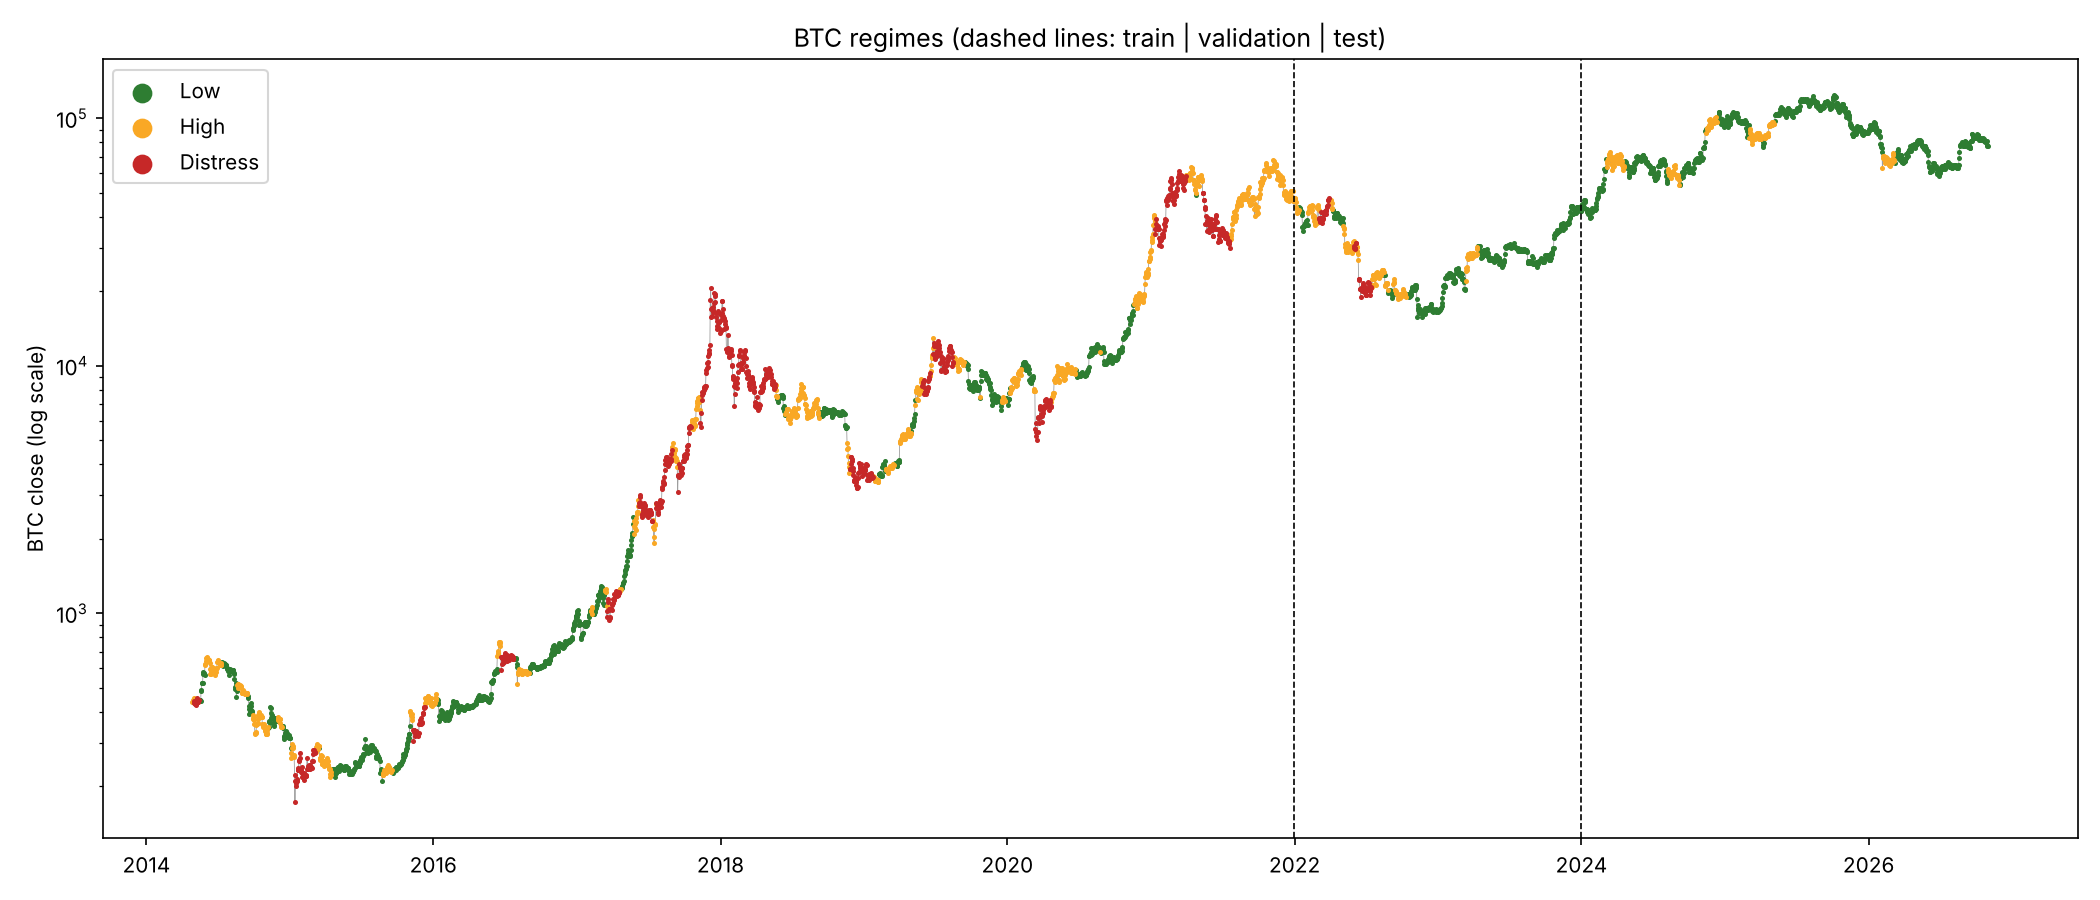

The file beside this chart, header and first rows:
date, close, log_return, volatility_30d_annualized, drawdown_from_30d_peak, p_sigma, p_r, p_d, regime, switch, split
2014-04-28, 436.9, -0.002291, 1.239, -0.1743, 0.9405, 0.4135, 0.7635, High, 0, train
2014-04-29, 443.3, 0.01443, 1.22, -0.1623, 0.9376, 0.7137, 0.6119, High, 0, train
2014-04-30, 445, 0.003888, 1.217, -0.1591, 0.9373, 0.5451, 0.6961, High, 0, train
2014-05-01, 455.1, 0.02243, 1.208, -0.14, 0.9348, 0.7886, 0.5731, High, 0, train
2014-05-02, 443.5, -0.02586, 1.169, -0.1619, 0.928, 0.1561, 0.8859, Distress, 1, train
2014-05-03, 434, -0.02152, 1.169, -0.1798, 0.9276, 0.1779, 0.8749, Distress, 0, train
2014-05-04, 433.9, -0.0002074, 1.169, -0.1799, 0.9273, 0.4606, 0.7333, Distress, 0, train
2014-05-05, 429.1, -0.01128, 1.162, -0.1891, 0.9258, 0.2674, 0.8292, Distress, 0, train
2014-05-06, 426.8, -0.005405, 1.162, -0.1935, 0.9255, 0.3544, 0.7856, Distress, 0, train
2014-05-07, 439.3, 0.02895, 1.167, -0.1698, 0.9269, 0.8378, 0.5446, Distress, 0, train
2014-05-08, 437.4, -0.004419, 1.166, -0.1735, 0.9262, 0.3708, 0.7777, Distress, 0, train
2014-05-09, 447.5, 0.0229, 1.166, -0.1543, 0.9266, 0.7929, 0.5668, Distress, 0, train
2014-05-10, 452.5, 0.01114, 0.9178, -0.1449, 0.8121, 0.6788, 0.5667, Distress, 0, train
2014-05-11, 436.3, -0.03651, 0.7677, -0.1755, 0.7144, 0.1087, 0.8029, Distress, 0, train
2014-05-12, 439.2, 0.006641, 0.7679, -0.17, 0.7152, 0.6029, 0.5561, Distress, 0, train
2014-05-13, 437.3, -0.004301, 0.7663, -0.1736, 0.7137, 0.3736, 0.6701, Distress, 0, train
2014-05-14, 444.2, 0.01575, 0.6859, -0.1605, 0.6061, 0.7291, 0.4385, Distress, 0, train
2014-05-15, 444.2, 6.7529772188855735e-06, 0.5042, -0.1605, 0.2913, 0.4638, 0.4137, Low, 1, train
2014-05-16, 445.2, 0.002058, 0.4984, -0.1124, 0.2852, 0.5077, 0.3888, Low, 0, train
2014-05-17, 445.9, 0.001544, 0.4454, -0.1111, 0.2064, 0.4966, 0.3549, Low, 0, train
2014-05-18, 444.2, -0.003685, 0.4322, -0.1143, 0.1911, 0.3861, 0.4025, Low, 0, train
2014-05-19, 443.9, -0.0007725, 0.3928, -0.1075, 0.1622, 0.4503, 0.356, Low, 0, train
2014-05-20, 483.4, 0.08535, 0.501, -0.02196, 0.2877, 0.9768, 0.1554, Low, 0, train
2014-05-21, 488.8, 0.01102, 0.5017, -0.01113, 0.2884, 0.6766, 0.3059, Low, 0, train
2014-05-22, 522.6, 0.06694, 0.5501, 0.0, 0.359, 0.9572, 0.2009, Low, 0, train
2014-05-23, 524.5, 0.003566, 0.55, 0.0, 0.3586, 0.5405, 0.4091, Low, 0, train
2014-05-24, 523.1, -0.00261, 0.5487, -0.002606, 0.3565, 0.405, 0.4758, Low, 0, train
2014-05-25, 569.4, 0.08475, 0.5509, 0.0, 0.3604, 0.9758, 0.1923, Low, 0, train
2014-05-26, 579.6, 0.01783, 0.5481, 0.0, 0.3561, 0.7476, 0.3043, Low, 0, train
2014-05-27, 569.5, -0.01766, 0.5334, -0.01751, 0.3358, 0.2057, 0.5651, Low, 0, train
2014-05-28, 571.6, 0.003642, 0.5323, -0.01392, 0.3333, 0.5419, 0.3957, Low, 0, train
2014-05-29, 565.3, -0.01107, 0.5364, -0.02478, 0.3394, 0.2717, 0.5339, Low, 0, train
2014-05-30, 621.1, 0.09428, 0.6145, 0.0, 0.482, 0.9825, 0.2497, High, 1, train
2014-05-31, 620.5, -0.001042, 0.6145, -0.001042, 0.4827, 0.446, 0.5184, High, 0, train
2014-06-01, 640.2, 0.0312, 0.6043, 0.0, 0.4617, 0.8524, 0.3046, High, 0, train
2014-06-02, 656.4, 0.02506, 0.5933, 0.0, 0.436, 0.8125, 0.3118, High, 0, train
2014-06-03, 667.4, 0.01656, 0.5912, 0.0, 0.4339, 0.7373, 0.3483, High, 0, train
2014-06-04, 641.2, -0.04003, 0.6149, -0.03924, 0.4863, 0.09519, 0.6955, High, 0, train
2014-06-05, 658.1, 0.02604, 0.6126, -0.01389, 0.4784, 0.82, 0.3292, High, 0, train
2014-06-06, 648.6, -0.01449, 0.6184, -0.02808, 0.4952, 0.2389, 0.6282, High, 0, train
2014-06-07, 651.7, 0.004734, 0.6159, -0.02347, 0.4902, 0.5633, 0.4635, High, 0, train
2014-06-08, 649.9, -0.002781, 0.6174, -0.02618, 0.4923, 0.4021, 0.5451, High, 0, train
2014-06-09, 643.9, -0.009264, 0.622, -0.03516, 0.5048, 0.293, 0.6059, High, 0, train
2014-06-10, 649.1, 0.007969, 0.5975, -0.02744, 0.4453, 0.6267, 0.4093, High, 0, train
2014-06-11, 630, -0.02974, 0.6157, -0.05594, 0.4891, 0.1348, 0.6772, High, 0, train
2014-06-12, 567.2, -0.1051, 0.7377, -0.1501, 0.6827, 0.01355, 0.8346, High, 0, train
2014-06-13, 594.7, 0.04736, 0.7497, -0.1089, 0.6988, 0.9201, 0.3893, High, 0, train
2014-06-14, 570, -0.04239, 0.7709, -0.1459, 0.7191, 0.08663, 0.8162, High, 0, train
2014-06-15, 583.4, 0.02325, 0.7722, -0.1258, 0.7216, 0.7957, 0.4629, High, 0, train
2014-06-16, 592.5, 0.01549, 0.7721, -0.1122, 0.7205, 0.7266, 0.497, High, 0, train
2014-06-17, 607.2, 0.0244, 0.7723, -0.09022, 0.7219, 0.8075, 0.4572, High, 0, train
2014-06-18, 604.2, -0.0049, 0.7732, -0.09467, 0.7234, 0.3626, 0.6804, High, 0, train
2014-06-19, 593.4, -0.01804, 0.7297, -0.1109, 0.6692, 0.2025, 0.7333, High, 0, train
2014-06-20, 590.1, -0.005633, 0.7308, -0.1158, 0.672, 0.3487, 0.6617, High, 0, train
2014-06-21, 591.3, 0.002035, 0.6973, -0.114, 0.6185, 0.5062, 0.5561, High, 0, train
2014-06-22, 595, 0.006373, 0.6973, -0.1084, 0.6189, 0.5939, 0.5125, High, 0, train
2014-06-23, 586.1, -0.01505, 0.7002, -0.1217, 0.6246, 0.2303, 0.6971, High, 0, train
2014-06-24, 582.4, -0.006389, 0.6369, -0.1273, 0.5326, 0.3344, 0.5991, High, 0, train
2014-06-25, 561.5, -0.03662, 0.6467, -0.1587, 0.5469, 0.1073, 0.7198, High, 0, train
2014-06-26, 579.6, 0.03175, 0.6537, -0.1315, 0.5544, 0.8581, 0.3481, High, 0, train
... 4,510 more rows
